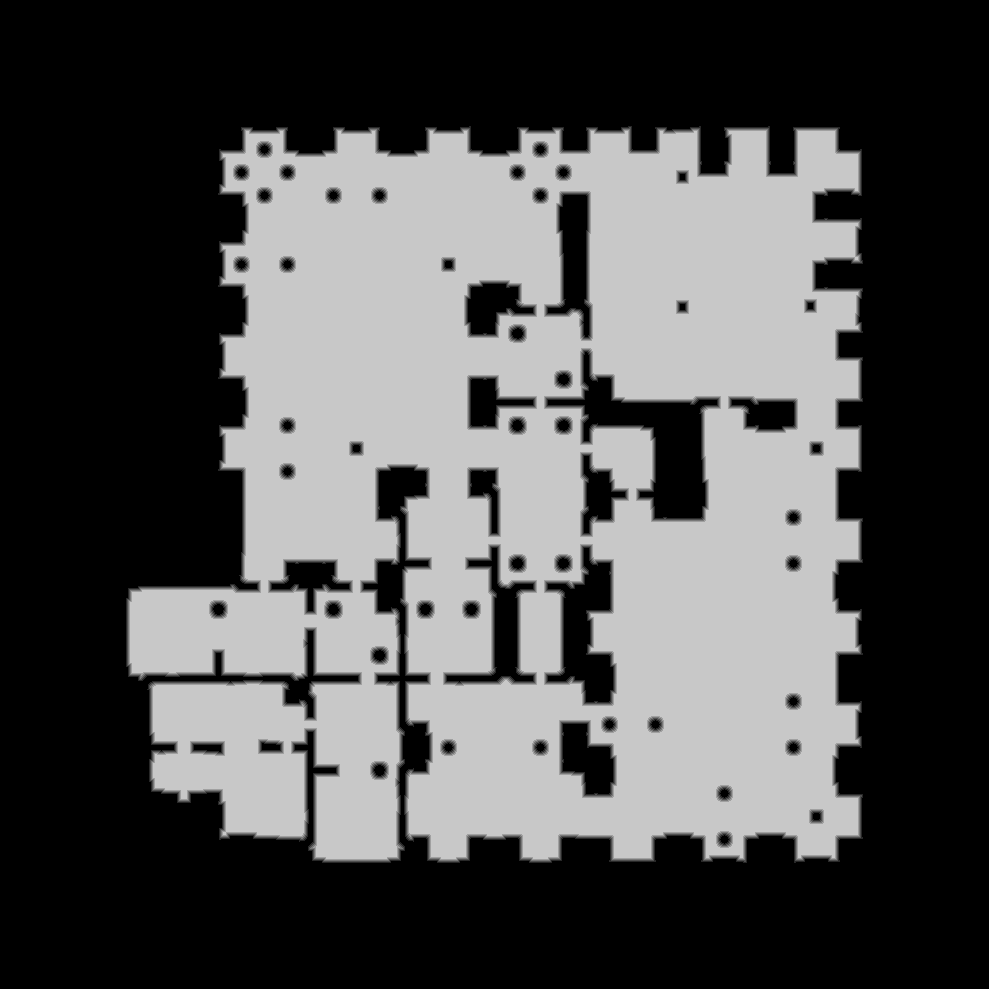

Data behind this chart, as committed beside it:
base	0x33e76000000
origin	0x1590010
stride	495
width	989
height	989
nibble	0	558827
nibble	1	12701
nibble	2	13054
nibble	3	13367
nibble	4	13645
nibble	5	366527
